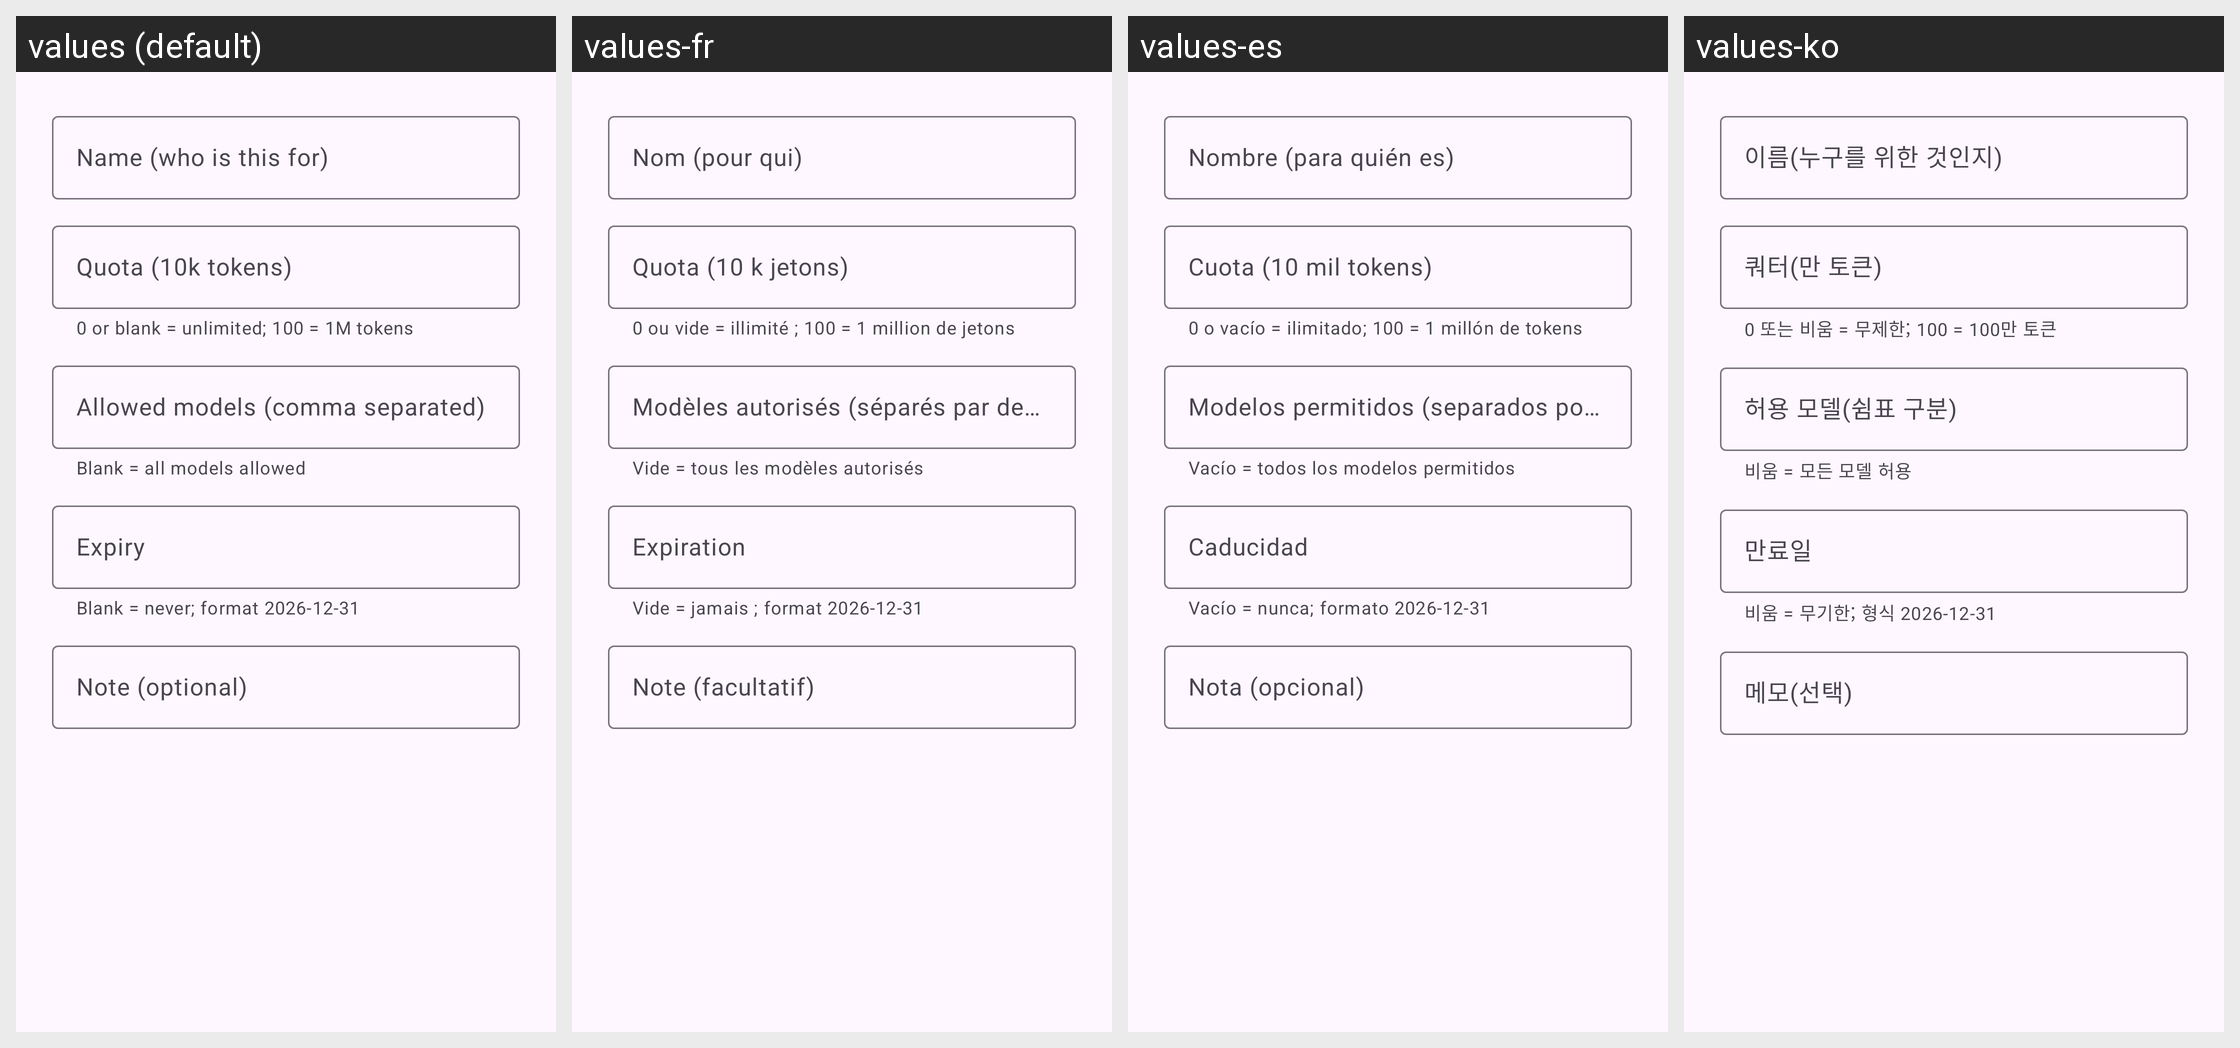

Strings drawn on this Android screen and how each of the app's shown locales translates them:
Android screen res/layout/dialog_card.xml rendered under 4 locales, left to right: values (default), values-fr, values-es, values-ko. Device: Nexus 5 (rendered at 1080×1920; each locale shown at half size, 540×960, under a caption strip naming it); theme Theme.AIGateway.
Other locales in the repository, not shown: values-eo, values-ja, values-ru, values-zh-rCN, values-zh-rTW.
Strings drawn on this screen, with the default value and each locale's value (text and hints the layout hard-codes, and strings that could not be matched under every locale, appear in the picture but are not listed):

cd_name
  values: Name (who is this for)
  values-fr: Nom (pour qui)
  values-es: Nombre (para quién es)
  values-ko: 이름(누구를 위한 것인지)

cd_quota
  values: Quota (10k tokens)
  values-fr: Quota (10 k jetons)
  values-es: Cuota (10 mil tokens)
  values-ko: 쿼터(만 토큰)

cd_quota_helper
  values: 0 or blank = unlimited; 100 = 1M tokens
  values-fr: 0 ou vide = illimité ; 100 = 1 million de jetons
  values-es: 0 o vacío = ilimitado; 100 = 1 millón de tokens
  values-ko: 0 또는 비움 = 무제한; 100 = 100만 토큰

cd_models
  values: Allowed models (comma separated)
  values-fr: Modèles autorisés (séparés par des virgules)
  values-es: Modelos permitidos (separados por comas)
  values-ko: 허용 모델(쉼표 구분)

cd_models_helper
  values: Blank = all models allowed
  values-fr: Vide = tous les modèles autorisés
  values-es: Vacío = todos los modelos permitidos
  values-ko: 비움 = 모든 모델 허용

cd_expires
  values: Expiry
  values-fr: Expiration
  values-es: Caducidad
  values-ko: 만료일

cd_expires_helper
  values: Blank = never; format 2026-12-31
  values-fr: Vide = jamais ; format 2026-12-31
  values-es: Vacío = nunca; formato 2026-12-31
  values-ko: 비움 = 무기한; 형식 2026-12-31

cd_note
  values: Note (optional)
  values-fr: Note (facultatif)
  values-es: Nota (opcional)
  values-ko: 메모(선택)
